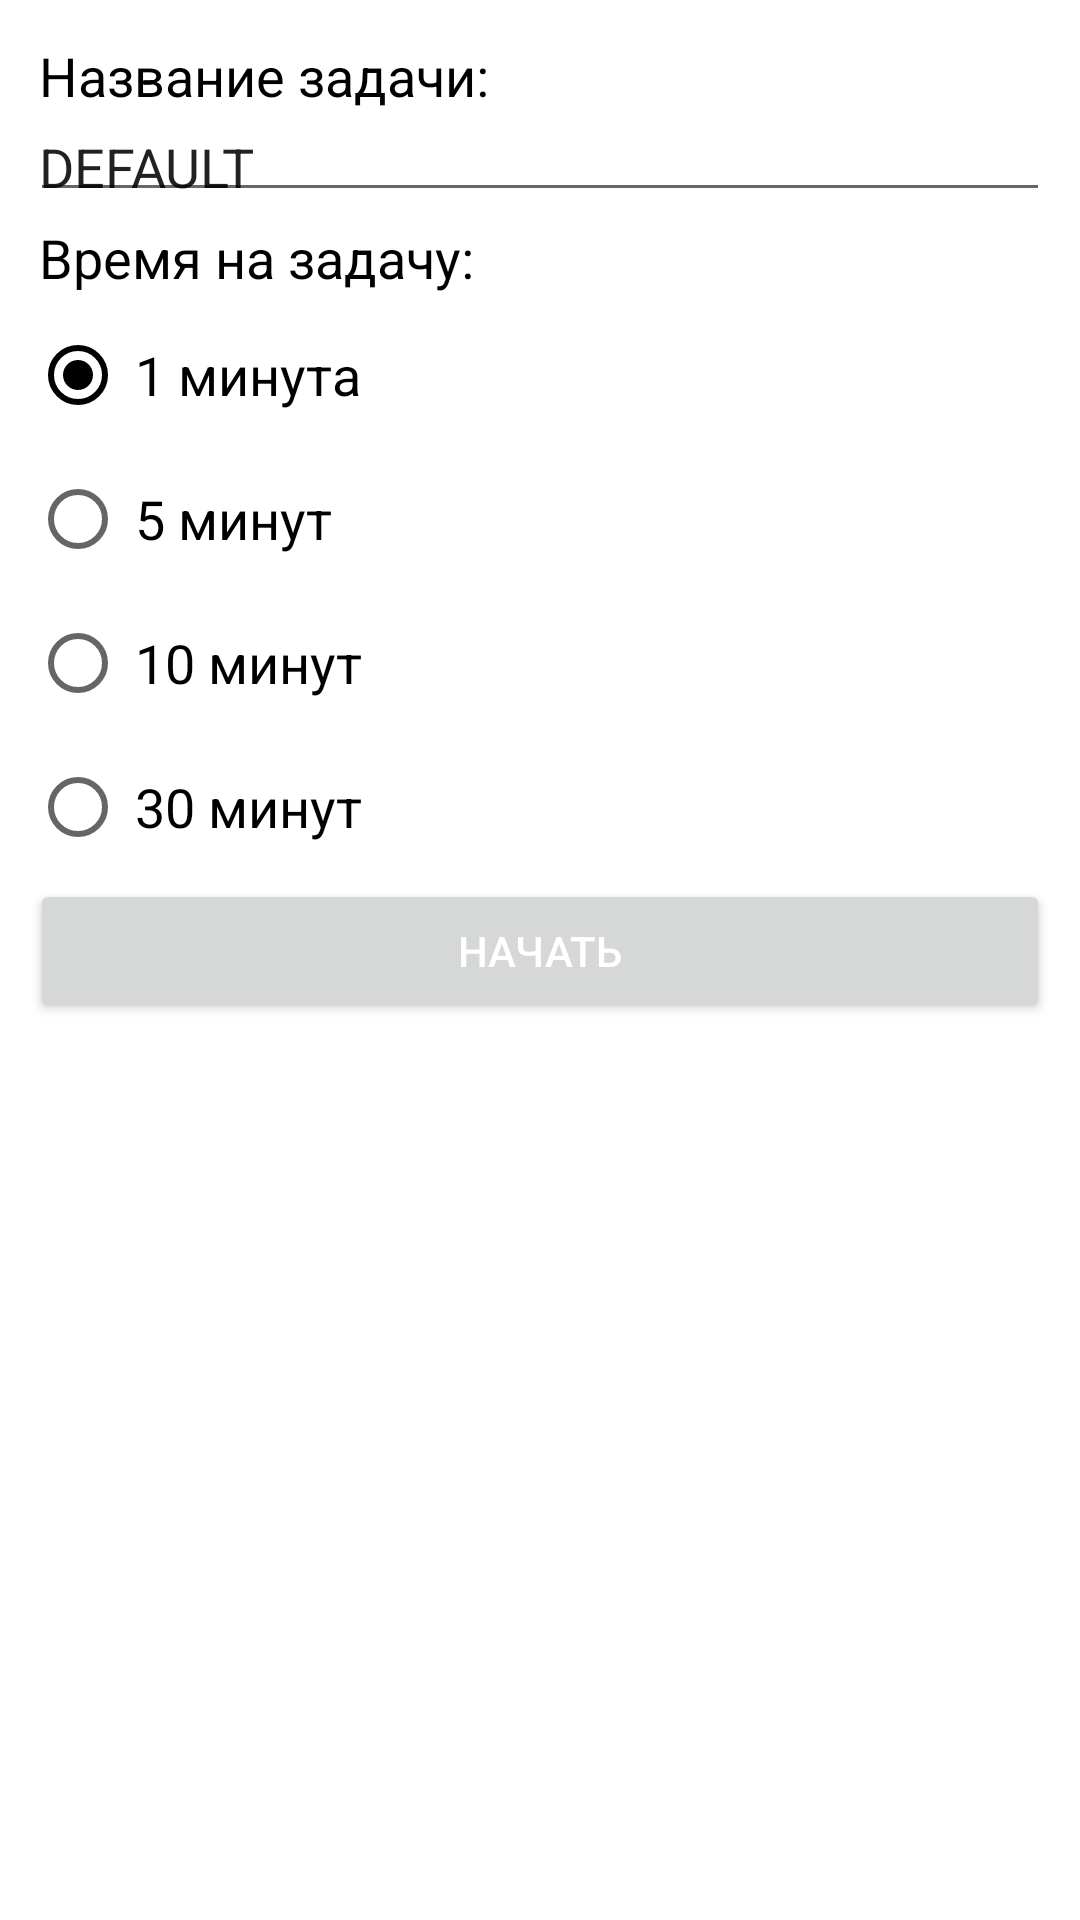

Android layout source for this screen:
<!-- AndroidManifest.xml: application theme Theme.Concentration -->
<!-- res/layout/activity_mode.xml -->
<?xml version="1.0" encoding="utf-8"?>
<FrameLayout
        xmlns:android="http://schemas.android.com/apk/res/android"
        android:layout_width="match_parent"
        android:layout_height="match_parent">

    <ImageView
            android:layout_width="match_parent"
            android:layout_height="match_parent"
            android:scaleType="centerCrop"/>

    <ImageView
            android:layout_width="150dp"
            android:layout_height="150dp"
            android:layout_gravity="bottom|center"/>

    <LinearLayout
            android:layout_width="match_parent"
            android:layout_height="match_parent"
            android:layout_margin="10dp"
            android:orientation="vertical">

        <TextView
                android:text="Название задачи:"
                android:textSize="18sp"
                android:textColor="@android:color/black"
                android:layout_width="wrap_content"
                android:layout_height="wrap_content"
                android:padding="3dp"/>

        <EditText
                android:id="@+id/mode_ac_name_mode"
                android:layout_width="match_parent"
                android:layout_height="wrap_content"
                android:padding="3dp"
                android:maxLength="15"
                android:maxLines="1"
                android:text="DEFAULT"/>

        <TextView
                android:text="Время на задачу:"
                android:textSize="18sp"
                android:textColor="@android:color/black"
                android:layout_width="wrap_content"
                android:layout_height="wrap_content"
                android:padding="3dp"/>

        <RadioGroup
                android:id="@+id/mode_ac_time_group"
                android:layout_width="match_parent"
                android:layout_height="wrap_content"
                android:orientation="vertical">

            <RadioButton
                    android:id="@+id/mode_ac_time_1"
                    android:text="1 минута"
                    android:checked="true"
                    android:layout_width="wrap_content"
                    android:layout_height="wrap_content"
                    android:padding="3dp"
                    android:textSize="18sp"/>

            <RadioButton
                    android:id="@+id/mode_ac_time_2"
                    android:text="5 минут"
                    android:layout_width="wrap_content"
                    android:layout_height="wrap_content"
                    android:padding="3dp"
                    android:textSize="18sp"/>
            <RadioButton
                    android:id="@+id/mode_ac_time_3"
                    android:text="10 минут"
                    android:layout_width="wrap_content"
                    android:layout_height="wrap_content"
                    android:padding="3dp"
                    android:textSize="18sp"/>

            <RadioButton
                    android:id="@+id/mode_ac_time_4"
                    android:text="30 минут"
                    android:layout_width="wrap_content"
                    android:layout_height="wrap_content"
                    android:padding="3dp"
                    android:textSize="18sp"/>

        </RadioGroup>

        <Button
                android:layout_width="match_parent"
                android:layout_height="wrap_content"
                android:text="начать"
                android:textColor="@color/white"
                android:padding="3dp"
                android:onClick="goToPlant"/>

    </LinearLayout>

</FrameLayout>
<!-- resources referenced by this layout -->
<resources>
  <color name="white">#FFFFFFFF</color>
  <style name="Theme.Concentration" parent="Theme.MaterialComponents.DayNight.NoActionBar">
  
          <item name="colorPrimary">@color/black</item>
          <item name="colorPrimaryVariant">@color/black</item>
          <item name="colorOnPrimary">@color/black</item>
  
          <item name="colorSecondary">@color/black</item>
          <item name="colorSecondaryVariant">@color/black</item>
          <item name="colorOnSecondary">@color/black</item>
  
          
          <item name="android:statusBarColor">#D9D6CE</item>
  
          
          <item name="android:windowLightStatusBar">true</item>
  
      </style>
  <color name="black">#FF000000</color>
</resources>
